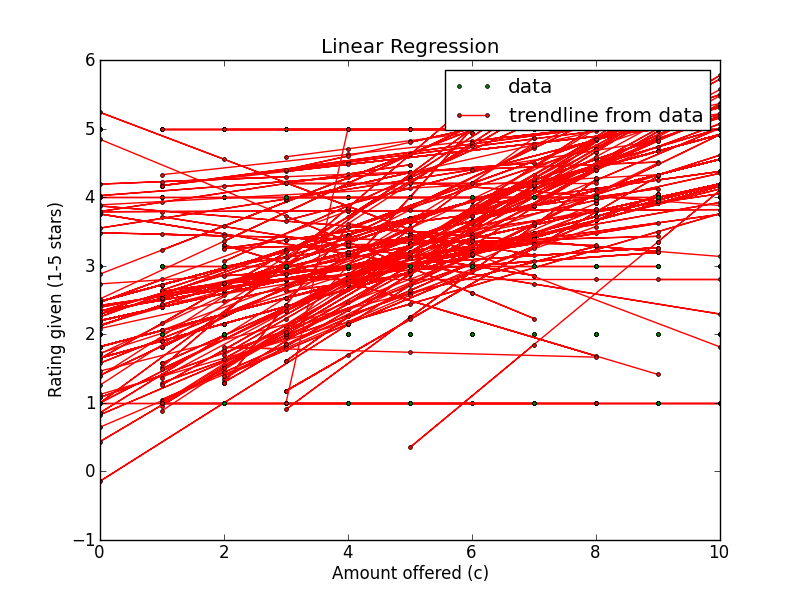

The data file committed next to this chart (first rows):
Amount offered, Rating Left, Accepted offer?, Turker ID
3, 1, False, A3GZZXGHZJK0P1
4, 5, False, A3GZZXGHZJK0P1
